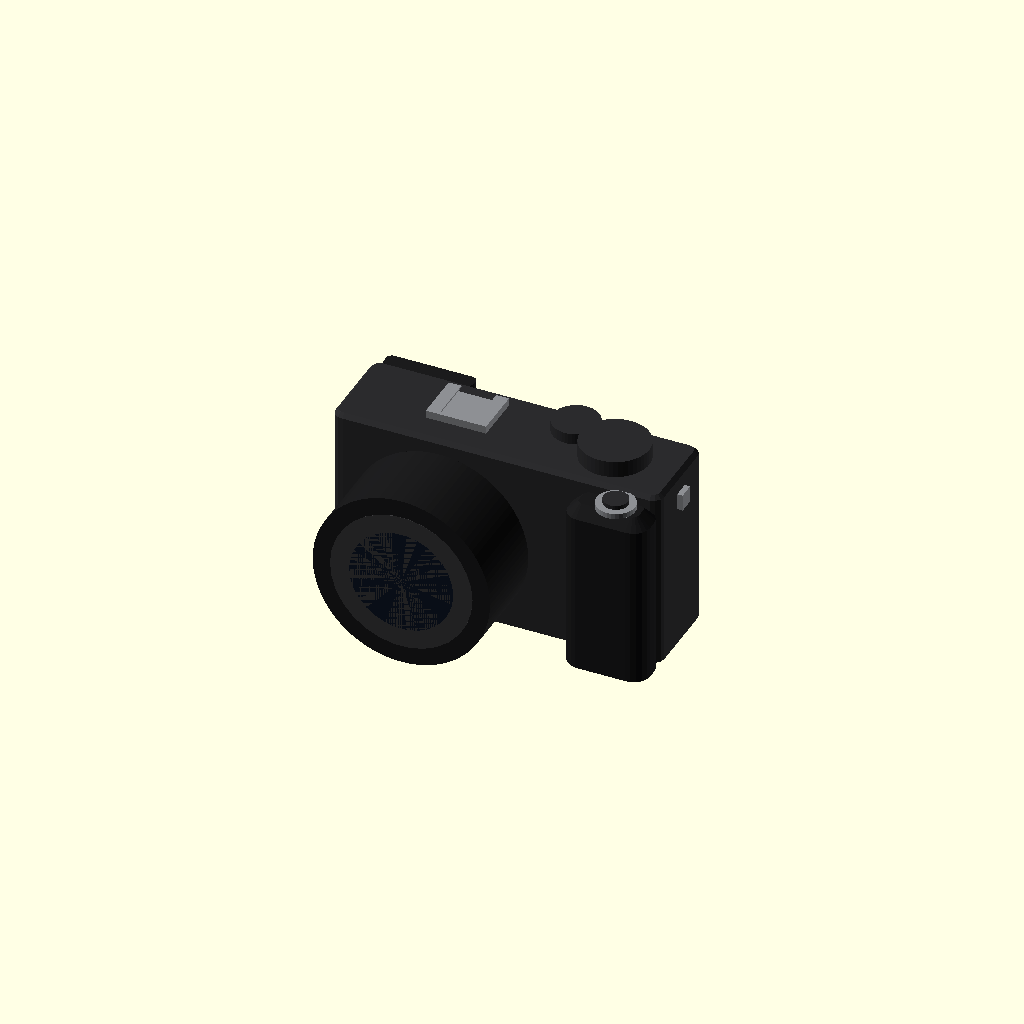
Cell 1 — every parameter at its default value.
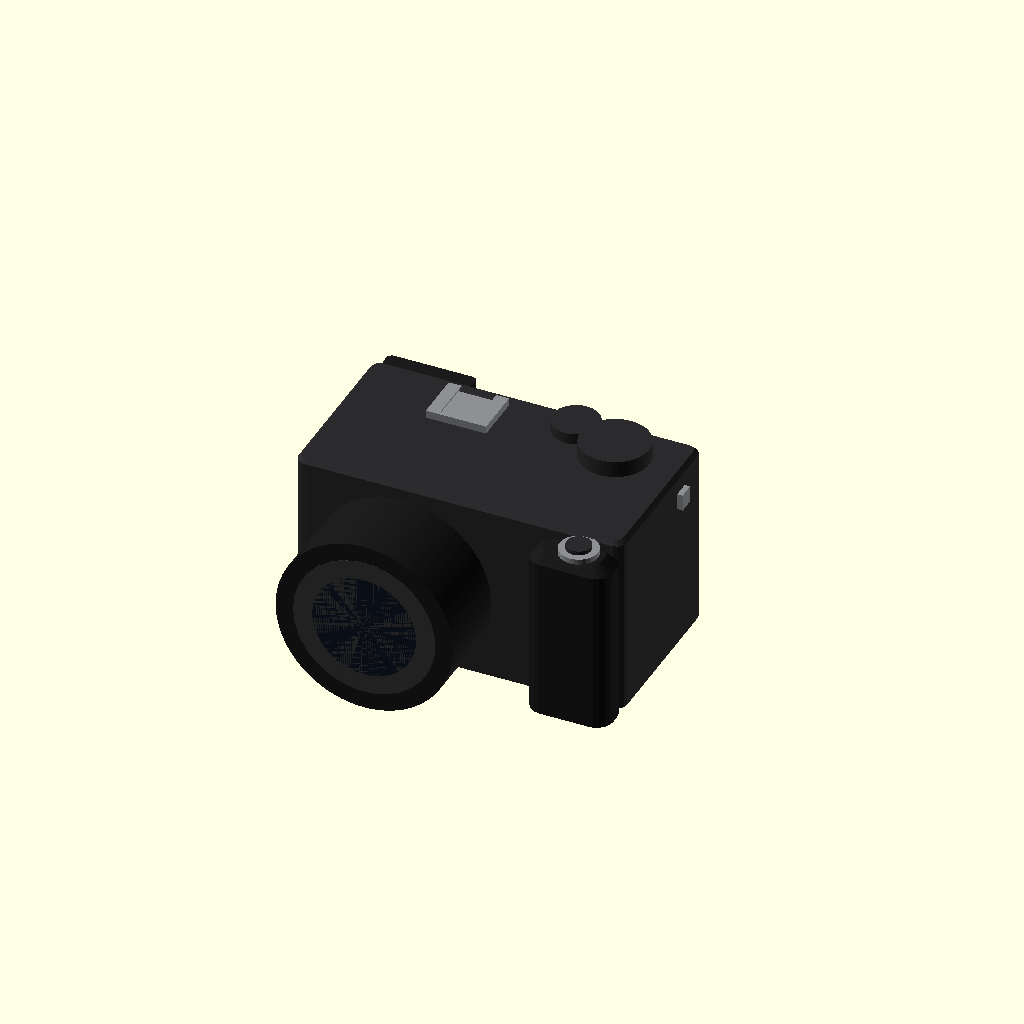
Cell 2: shell_t = 58 (everything else at default).
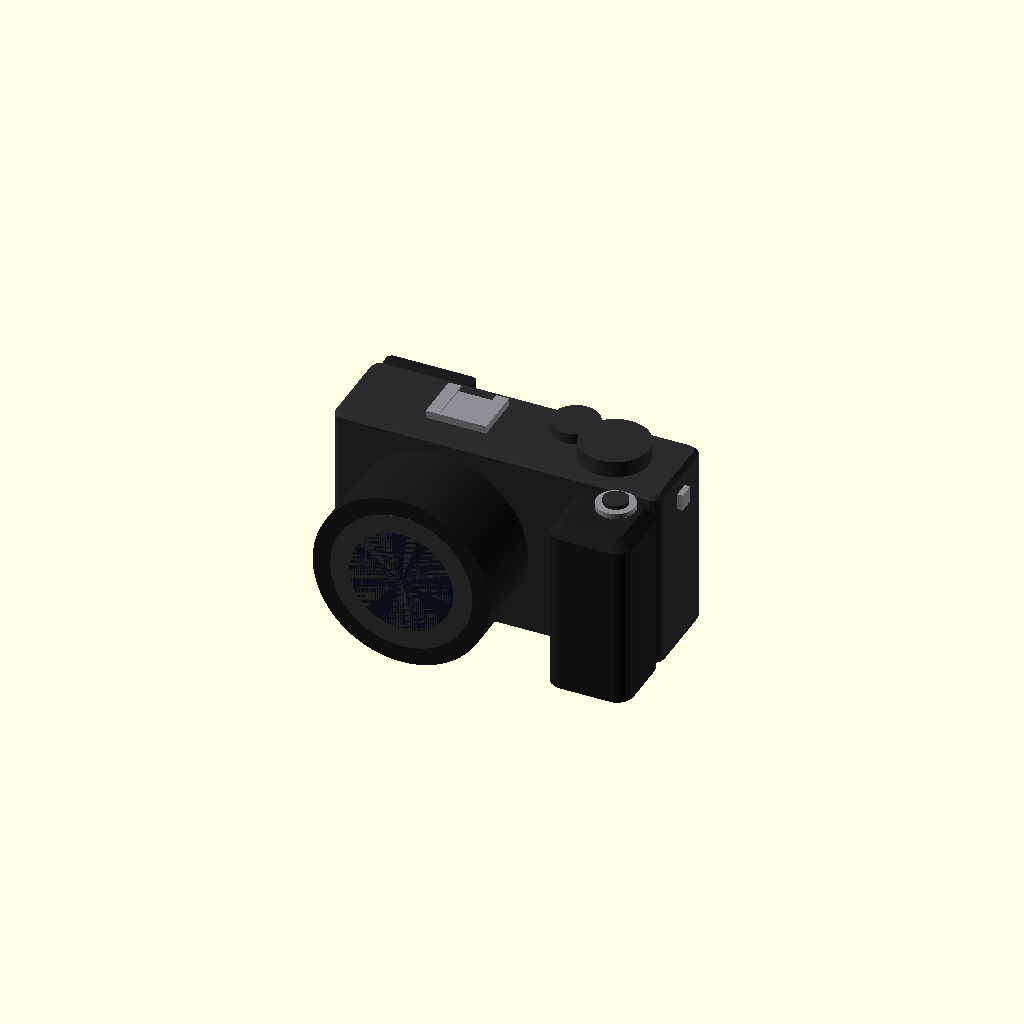
Cell 3: the same model with grip_t = 26.
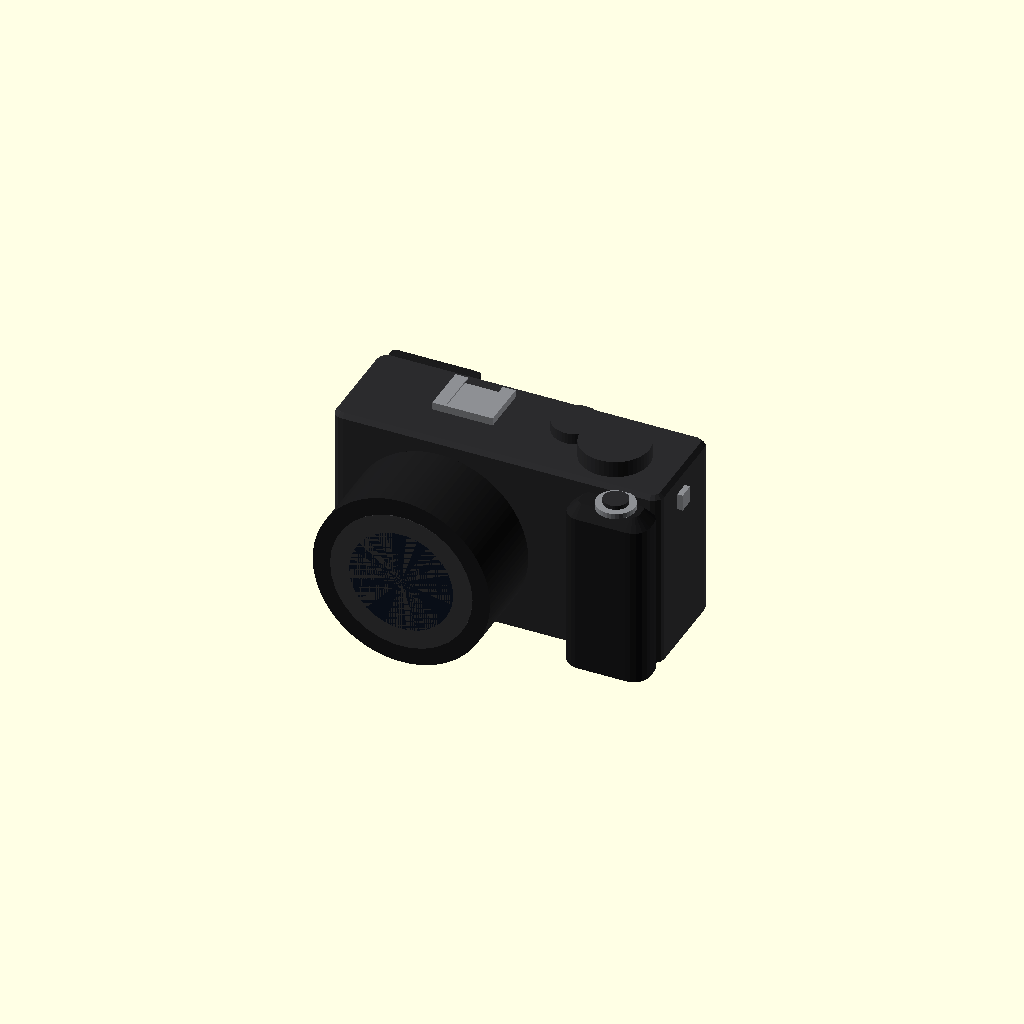
Cell 4: the same model with frame = 10.4.
All cells are drawn from one camera (rotation 55°, 0°, 25°, orthographic, colour scheme Cornfield), so only the parameter changes between them.
The OpenSCAD source (sony-a6300-fan/a6300-camera.scad):
// Sony a6300 display model: for showing accessories in context, not for printing
// Author: Denis Shatilov
// License: CC BY-NC 4.0
// https://creativecommons.org/licenses/by-nc/4.0/
//
// Built from Sony's spec (120.0 x 66.9 x 48.8 mm from grip to monitor, 3.0" 16:9 tilting LCD),
// calipers and photos of a real body (2026-11-18): screen recess, eyepiece, shoe, flash / MENU buttons.
// The LCD's tilt linkage is not modelled (drawn flipped flat). Positions from photos are +/- 2 mm.
//
// X runs left to right seen from behind, Z is up, the back plate is at Y = 0, and the operator is at +Y.

body = [120.0, 66.9];
shell_t = 29;        // front plate to back plate
grip_t = 13;         // grip in front of the front plate (29 + 13 + 7 LCD ~= 48.8)
// The back: a magnesium plate (Y = 0) in a recess; the body frame around it stands frame mm proud
frame = 5.2;
recess = [3, 87, 2, 47.5];      // x0, x1, z0, z1 (photo / caliper)
lcd = [80, 44, 6.35];           // LCD module W x H x thickness (6.3-6.4 measured)
lcd_at = [5, 2];
lcd_view = [66.4, 37.4];        // 3.0" 16:9 active area
eyecup = [3, 36, 47.5, 66.4, 9.92]; // x0, x1, z0, z1, protrusion from the plate (9.92 measured)
mount = [41, 31];               // lens axis x, z (shoe sits right above it in the top photo)

function a6300_eyecup() = eyecup;
function a6300_lcd_hinge() = [0, lcd_at[1]];   // y, z of the tilt axis (bottom-back edge of the LCD)
shoe = [mount[0], frame - 5.88 - 18, frame - 5.88];   // centre x, front y, open end 5.88 in from the back edge
function a6300_shoe() = [shoe[0], shoe[1], shoe[2], body[1]];
function a6300_menu() = [73, 50.5, 5.7];         // MENU button x, z, diameter (photo; the cardboard block under the eyepiece cleared it)
function a6300_flash() = [62, 50.5, 5.7];        // flash button
function a6300_frame() = frame;
function a6300_recess() = recess;

c_body = "#2b2b2d";
c_rubber = "#1b1b1c";
c_metal = "#8d8f93";

module rounded_slab(x0, x1, y0, y1, z0, z1, r = 4, rt = 1.5) {
    hull() {
        for (x = [x0 + r, x1 - r], y = [y0 + r, y1 - r]) {
            translate([x, y, z0]) cylinder(r = r, h = z1 - z0 - rt);
            translate([x, y, z1 - rt]) cylinder(r1 = r, r2 = r - rt, h = rt);
        }
    }
}

module btn(x, z, d, h = 1.5, c = c_body) {
    color(c) translate([x, frame, z]) rotate([-90, 0, 0]) cylinder(d = d, h = h, $fn = 32);
}

module a6300_lcd() {
    color(c_body) hull() for (x = [2, lcd[0] - 2], z = [2, lcd[1] - 2])
        translate([x, 0, z]) rotate([-90, 0, 0]) cylinder(r = 2, h = lcd[2], $fn = 16);
    color("#0e1a2a") translate([(lcd[0] - lcd_view[0]) / 2, lcd[2] - 0.2, (lcd[1] - lcd_view[1]) / 2 + 1])
        cube([lcd_view[0], 0.4, lcd_view[1]]);
    color(c_rubber) translate([lcd[0] - 6, lcd[2] - 0.5, 4]) cube([4, 0.6, 2]); // "SONY" plate hint
}

// lcd_tilt: 0 = closed, 90 = facing straight up. The top edge swings out and down about the hinge.
module a6300(lcd_tilt = 0, lens = true) {
    // body shell with a recessed top-left (flash) and a raised right shoulder
    color(c_body) difference() {
        rounded_slab(0, body[0], -shell_t, frame, 0, body[1]);
        translate([recess[0], 0, recess[2]]) cube([recess[1] - recess[0], frame + 1, recess[3] - recess[2]]);   // screen recess
    }
    // grip
    color(c_rubber) rounded_slab(body[0] - 30, body[0], -shell_t - grip_t, -shell_t + 2, 0, body[1] - 3, 6, 4);
    // lens mount and lens (16-50 PZ: 64.7 x 29.9)
    translate([mount[0], -shell_t, mount[1]]) rotate([90, 0, 0]) {
        color(c_metal) cylinder(d = 60, h = 2.5);
        if (lens) {
            color(c_rubber) translate([0, 0, 2.5]) cylinder(d = 64.7, h = 29.9, $fn = 96);
            color("#3a3a3c") translate([0, 0, 2.5 + 29.9 - 0.1]) cylinder(d = 52, h = 0.2);
            color("#101828") translate([0, 0, 2.5 + 29.9]) cylinder(d = 38, h = 0.1);
        }
    }
    // top: hot shoe, mode dial, control dial, shutter + power collar on the grip
    // Multi Interface Shoe, ISO 518 size: 18.6 slot, 12.6 opening, 2 mm slot height, open at the back
    color(c_metal) translate([shoe[0], 0, body[1]]) difference() {
        translate([-11, shoe[1], 0]) cube([22, shoe[2] - shoe[1], 2.8]);
        translate([-9.3, shoe[1] + 1.5, 0.3]) cube([18.6, 30, 2.0]);
        translate([-6.3, shoe[1] + 1.5, 0.3]) cube([12.6, 30, 5]);
    }
    color(c_body) translate([96, -12, body[1]]) cylinder(d = 25, h = 6, $fn = 48);
    color(c_body) translate([78, -4, body[1]]) cylinder(d = 17, h = 4, $fn = 48);
    color(c_metal) translate([107, -shell_t - 6, body[1] - 3]) cylinder(d = 14, h = 2, $fn = 32);
    color(c_body) translate([107, -shell_t - 6, body[1] - 3]) cylinder(d = 9, h = 3.5, $fn = 32);
    // EVF eyecup with eyepiece and eye sensor
    color(c_rubber) difference() {
        rounded_slab(eyecup[0], eyecup[1], frame - 1, eyecup[4], eyecup[2], eyecup[3], 2, 0.01);
        translate([eyecup[0] + 7, eyecup[4] - 2, eyecup[2] + 6]) cube([eyecup[1] - eyecup[0] - 14, 3, eyecup[3] - eyecup[2] - 10]);
    }
    color("#101828") translate([eyecup[0] + 7, eyecup[4] - 2.1, eyecup[2] + 6]) cube([eyecup[1] - eyecup[0] - 14, 0.2, eyecup[3] - eyecup[2] - 10]);
    color("#444") for (dx = [-3, 3]) translate([(eyecup[0] + eyecup[1]) / 2 + dx, eyecup[4], eyecup[2] + 3]) rotate([-90, 0, 0]) cylinder(d = 2, h = 0.3, $fn = 12);
    // back controls (on the frame): flash, MENU, AF/MF-AEL lever, then the right-hand cluster
    btn(a6300_flash()[0], a6300_flash()[1], a6300_flash()[2]);
    btn(a6300_menu()[0], a6300_menu()[1], a6300_menu()[2]);
    color(c_body) translate([79, frame, 45]) cube([10, 2, 8]);
    btn(84, 49, 5, 2.5, c_metal);
    btn(113, 47, 7, 1.5, "#7a1f1f");                      // MOVIE
    btn(103, 40, 7);                                      // Fn
    btn(103, 23, 22, 2.5);                                // control wheel
    btn(103, 23, 9, 3, c_metal);
    btn(93, 7, 6); btn(114, 7, 6);                        // playback, C2 / delete
    // strap lugs
    color(c_metal) for (x = [-2.5, body[0] + 0.5]) translate([x, -16, 55]) cube([2, 6, 6]);
    // terminal door on the left side (cable side)
    color(c_rubber) translate([-0.6, -24, 12]) cube([1, 18, 30]);
    // LCD on its hinge
    hinge = a6300_lcd_hinge();
    translate([lcd_at[0], hinge[0], hinge[1]]) rotate([-lcd_tilt, 0, 0]) translate([0, 0, -0])
        a6300_lcd();
    color(c_metal) translate([lcd_at[0] + 8, -0.5, 0]) cube([lcd[0] - 16, 1.5, 1.5]);   // hinge bracket
}

a6300(35);
Parameter table extracted from the source (name, type, default, range or options):
body: vector, default [120, 66.9]
shell_t: number, default 29
grip_t: number, default 13
frame: number, default 5.2
recess: vector, default [3, 87, 2, 47.5]
lcd: vector, default [80, 44, 6.35]
lcd_at: vector, default [5, 2]
lcd_view: vector, default [66.4, 37.4]
mount: vector, default [41, 31]
